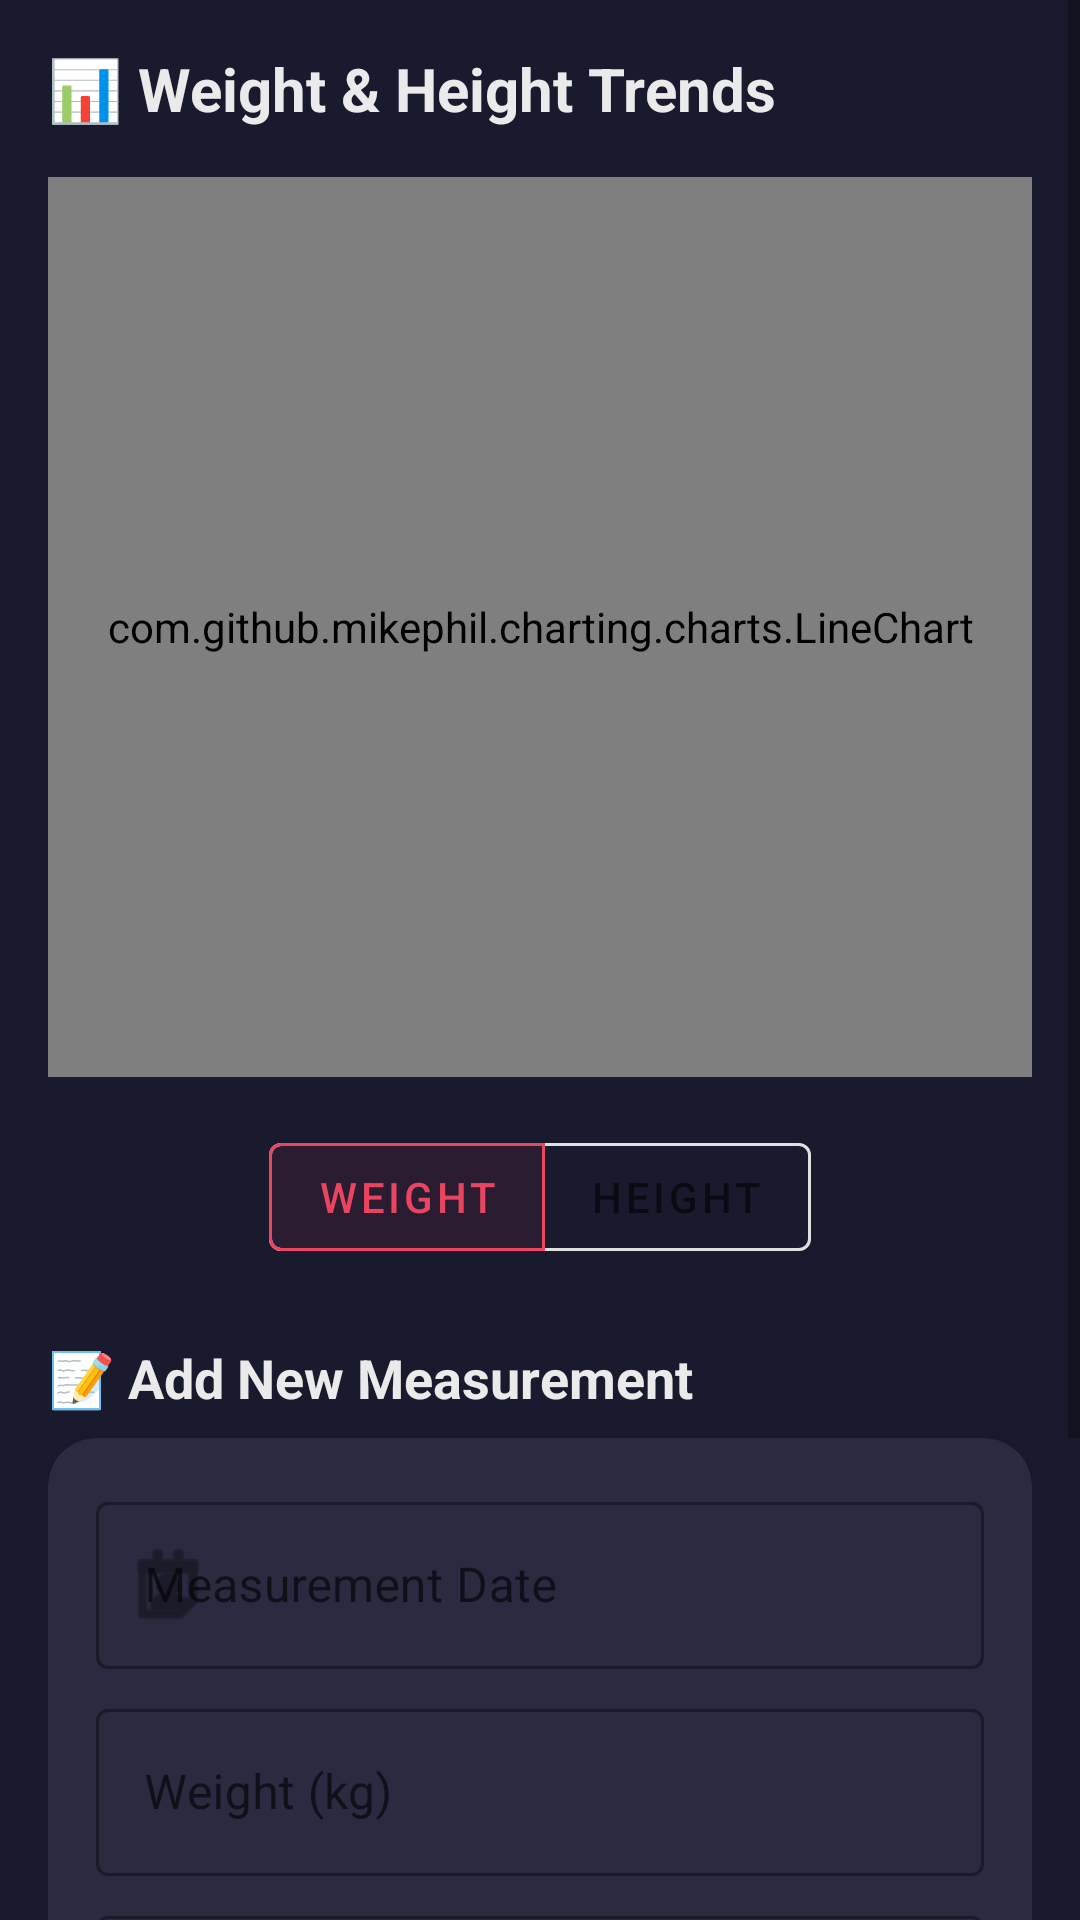

Layout XML and referenced resources for this Android screen:
<!-- AndroidManifest.xml: application theme Theme.ShishuSneh -->
<!-- res/layout/fragment_growth_tracking.xml -->
<?xml version="1.0" encoding="utf-8"?>
<ScrollView xmlns:android="http://schemas.android.com/apk/res/android"
    xmlns:app="http://schemas.android.com/apk/res-auto"
    xmlns:tools="http://schemas.android.com/tools"
    android:layout_width="match_parent"
    android:layout_height="match_parent"
    android:background="@color/primary_bg">

    <LinearLayout
        android:layout_width="match_parent"
        android:layout_height="wrap_content"
        android:orientation="vertical"
        android:padding="16dp">

        <TextView
            android:layout_width="wrap_content"
            android:layout_height="wrap_content"
            android:text="@string/weight_height_trends"
            android:textColor="@color/text_primary"
            android:textSize="20sp"
            android:textStyle="bold" />

        
        <com.google.android.material.card.MaterialCardView
            android:id="@+id/cardStatus"
            android:layout_width="match_parent"
            android:layout_height="wrap_content"
            android:layout_marginTop="16dp"
            android:visibility="gone"
            app:cardBackgroundColor="@color/card_bg"
            app:cardCornerRadius="12dp"
            app:strokeWidth="1dp"
            tools:visibility="visible">

            <LinearLayout
                android:layout_width="match_parent"
                android:layout_height="wrap_content"
                android:gravity="center_vertical"
                android:orientation="horizontal"
                android:padding="12dp">

                <ImageView
                    android:id="@+id/ivStatusIcon"
                    android:layout_width="24dp"
                    android:layout_height="24dp"
                    android:src="@android:drawable/ic_dialog_info"
                    android:contentDescription="@string/growth" />

                <TextView
                    android:id="@+id/tvGrowthStatus"
                    android:layout_width="wrap_content"
                    android:layout_height="wrap_content"
                    android:layout_marginStart="12dp"
                    android:textColor="@color/text_primary"
                    android:textSize="14sp"
                    android:textStyle="bold"
                    tools:text="Healthy growth!" />
            </LinearLayout>
        </com.google.android.material.card.MaterialCardView>

        <com.github.mikephil.charting.charts.LineChart
            android:id="@+id/growthChart"
            android:layout_width="match_parent"
            android:layout_height="300dp"
            android:layout_marginTop="16dp"
            android:background="@color/card_bg" />

        <com.google.android.material.button.MaterialButtonToggleGroup
            android:id="@+id/toggleDataType"
            android:layout_width="wrap_content"
            android:layout_height="wrap_content"
            android:layout_gravity="center"
            android:layout_marginTop="16dp"
            app:singleSelection="true"
            app:checkedButton="@id/btnWeight">

            <com.google.android.material.button.MaterialButton
                android:id="@+id/btnWeight"
                style="@style/Widget.MaterialComponents.Button.OutlinedButton"
                android:layout_width="wrap_content"
                android:layout_height="wrap_content"
                android:text="@string/weight" />

            <com.google.android.material.button.MaterialButton
                android:id="@+id/btnHeight"
                style="@style/Widget.MaterialComponents.Button.OutlinedButton"
                android:layout_width="wrap_content"
                android:layout_height="wrap_content"
                android:text="@string/height" />
        </com.google.android.material.button.MaterialButtonToggleGroup>

        <TextView
            android:layout_width="wrap_content"
            android:layout_height="wrap_content"
            android:layout_marginTop="24dp"
            android:text="@string/add_new_measurement"
            android:textColor="@color/text_primary"
            android:textSize="18sp"
            android:textStyle="bold" />

        <com.google.android.material.card.MaterialCardView
            android:layout_width="match_parent"
            android:layout_height="wrap_content"
            android:layout_marginTop="8dp"
            app:cardBackgroundColor="@color/card_bg"
            app:cardCornerRadius="16dp">

            <LinearLayout
                android:layout_width="match_parent"
                android:layout_height="wrap_content"
                android:orientation="vertical"
                android:padding="16dp">

                <com.google.android.material.textfield.TextInputLayout
                    android:id="@+id/tilDate"
                    style="@style/Widget.MaterialComponents.TextInputLayout.OutlinedBox"
                    android:layout_width="match_parent"
                    android:layout_height="wrap_content"
                    android:hint="@string/measurement_date_hint"
                    app:startIconDrawable="@android:drawable/ic_menu_my_calendar">

                    <com.google.android.material.textfield.TextInputEditText
                        android:id="@+id/etDate"
                        android:layout_width="match_parent"
                        android:layout_height="wrap_content"
                        android:clickable="true"
                        android:focusable="false"
                        android:inputType="none"
                        android:textColor="@color/text_primary" />
                </com.google.android.material.textfield.TextInputLayout>

                <com.google.android.material.textfield.TextInputLayout
                    style="@style/Widget.MaterialComponents.TextInputLayout.OutlinedBox"
                    android:layout_width="match_parent"
                    android:layout_height="wrap_content"
                    android:layout_marginTop="8dp"
                    android:hint="@string/weight_kg_hint">

                    <com.google.android.material.textfield.TextInputEditText
                        android:id="@+id/etWeight"
                        android:layout_width="match_parent"
                        android:layout_height="wrap_content"
                        android:inputType="numberDecimal"
                        android:textColor="@color/text_primary" />
                </com.google.android.material.textfield.TextInputLayout>

                <com.google.android.material.textfield.TextInputLayout
                    style="@style/Widget.MaterialComponents.TextInputLayout.OutlinedBox"
                    android:layout_width="match_parent"
                    android:layout_height="wrap_content"
                    android:layout_marginTop="8dp"
                    android:hint="@string/height_cm_hint">

                    <com.google.android.material.textfield.TextInputEditText
                        android:id="@+id/etHeight"
                        android:layout_width="match_parent"
                        android:layout_height="wrap_content"
                        android:inputType="numberDecimal"
                        android:textColor="@color/text_primary" />
                </com.google.android.material.textfield.TextInputLayout>

                <com.google.android.material.button.MaterialButton
                    android:id="@+id/btnSave"
                    android:layout_width="match_parent"
                    android:layout_height="56dp"
                    android:layout_marginTop="16dp"
                    android:text="@string/save_measurement"
                    app:backgroundTint="@color/accent_primary"
                    app:cornerRadius="24dp" />
            </LinearLayout>
        </com.google.android.material.card.MaterialCardView>

        <TextView
            android:layout_width="wrap_content"
            android:layout_height="wrap_content"
            android:layout_marginTop="24dp"
            android:text="@string/measurement_history"
            android:textColor="@color/text_primary"
            android:textSize="18sp"
            android:textStyle="bold" />

        <androidx.recyclerview.widget.RecyclerView
            android:id="@+id/rvHistory"
            android:layout_width="match_parent"
            android:layout_height="wrap_content"
            android:layout_marginTop="8dp"
            android:nestedScrollingEnabled="false"
            tools:listitem="@layout/item_growth_history" />

    </LinearLayout>
</ScrollView>
<!-- res/layout/item_growth_history.xml (included above) -->
<?xml version="1.0" encoding="utf-8"?>
<com.google.android.material.card.MaterialCardView xmlns:android="http://schemas.android.com/apk/res/android"
    xmlns:app="http://schemas.android.com/apk/res-auto"
    xmlns:tools="http://schemas.android.com/tools"
    android:layout_width="match_parent"
    android:layout_height="wrap_content"
    android:layout_marginBottom="8dp"
    app:cardBackgroundColor="@color/card_bg"
    app:cardCornerRadius="12dp">

    <LinearLayout
        android:layout_width="match_parent"
        android:layout_height="wrap_content"
        android:orientation="horizontal"
        android:padding="16dp">

        <TextView
            android:id="@+id/tvDate"
            android:layout_width="0dp"
            android:layout_height="wrap_content"
            android:layout_weight="1"
            android:textColor="@color/text_primary"
            android:textSize="16sp"
            tools:text="10 Mar 2025" />

        <TextView
            android:id="@+id/tvStats"
            android:layout_width="wrap_content"
            android:layout_height="wrap_content"
            android:textColor="@color/accent_secondary"
            android:textSize="16sp"
            android:textStyle="bold"
            tools:text="4.5kg • 55cm" />

    </LinearLayout>
</com.google.android.material.card.MaterialCardView>
<!-- resources referenced by this layout -->
<resources>
  <color name="accent_primary">#E94560</color>
  <color name="accent_secondary">#F4A3A8</color>
  <color name="card_bg">#2A2A40</color>
  <color name="primary_bg">#1A1A2E</color>
  <color name="text_primary">#EAEAEA</color>
  <string name="add_new_measurement">📝 Add New Measurement</string>
  <string name="growth">Growth</string>
  <string name="height">Height</string>
  <string name="height_cm_hint">Height (cm)</string>
  <string name="measurement_date_hint">Measurement Date</string>
  <string name="measurement_history">📋 Measurement History</string>
  <string name="save_measurement">Save Measurement</string>
  <string name="weight">Weight</string>
  <string name="weight_height_trends">📊 Weight &amp; Height Trends</string>
  <string name="weight_kg_hint">Weight (kg)</string>
  <style name="Theme.ShishuSneh" parent="Theme.MaterialComponents.DayNight.NoActionBar">
          
          <item name="colorPrimary">@color/accent_primary</item>
          <item name="colorPrimaryVariant">@color/accent_primary</item>
          <item name="colorOnPrimary">@color/white</item>
          
          <item name="colorSecondary">@color/accent_secondary</item>
          <item name="colorSecondaryVariant">@color/accent_secondary</item>
          <item name="colorOnSecondary">@color/black</item>
          
          <item name="android:statusBarColor">@color/primary_bg</item>
          
          <item name="android:windowBackground">@color/primary_bg</item>
      </style>
  <color name="white">#FFFFFFFF</color>
  <color name="black">#FF000000</color>
</resources>
